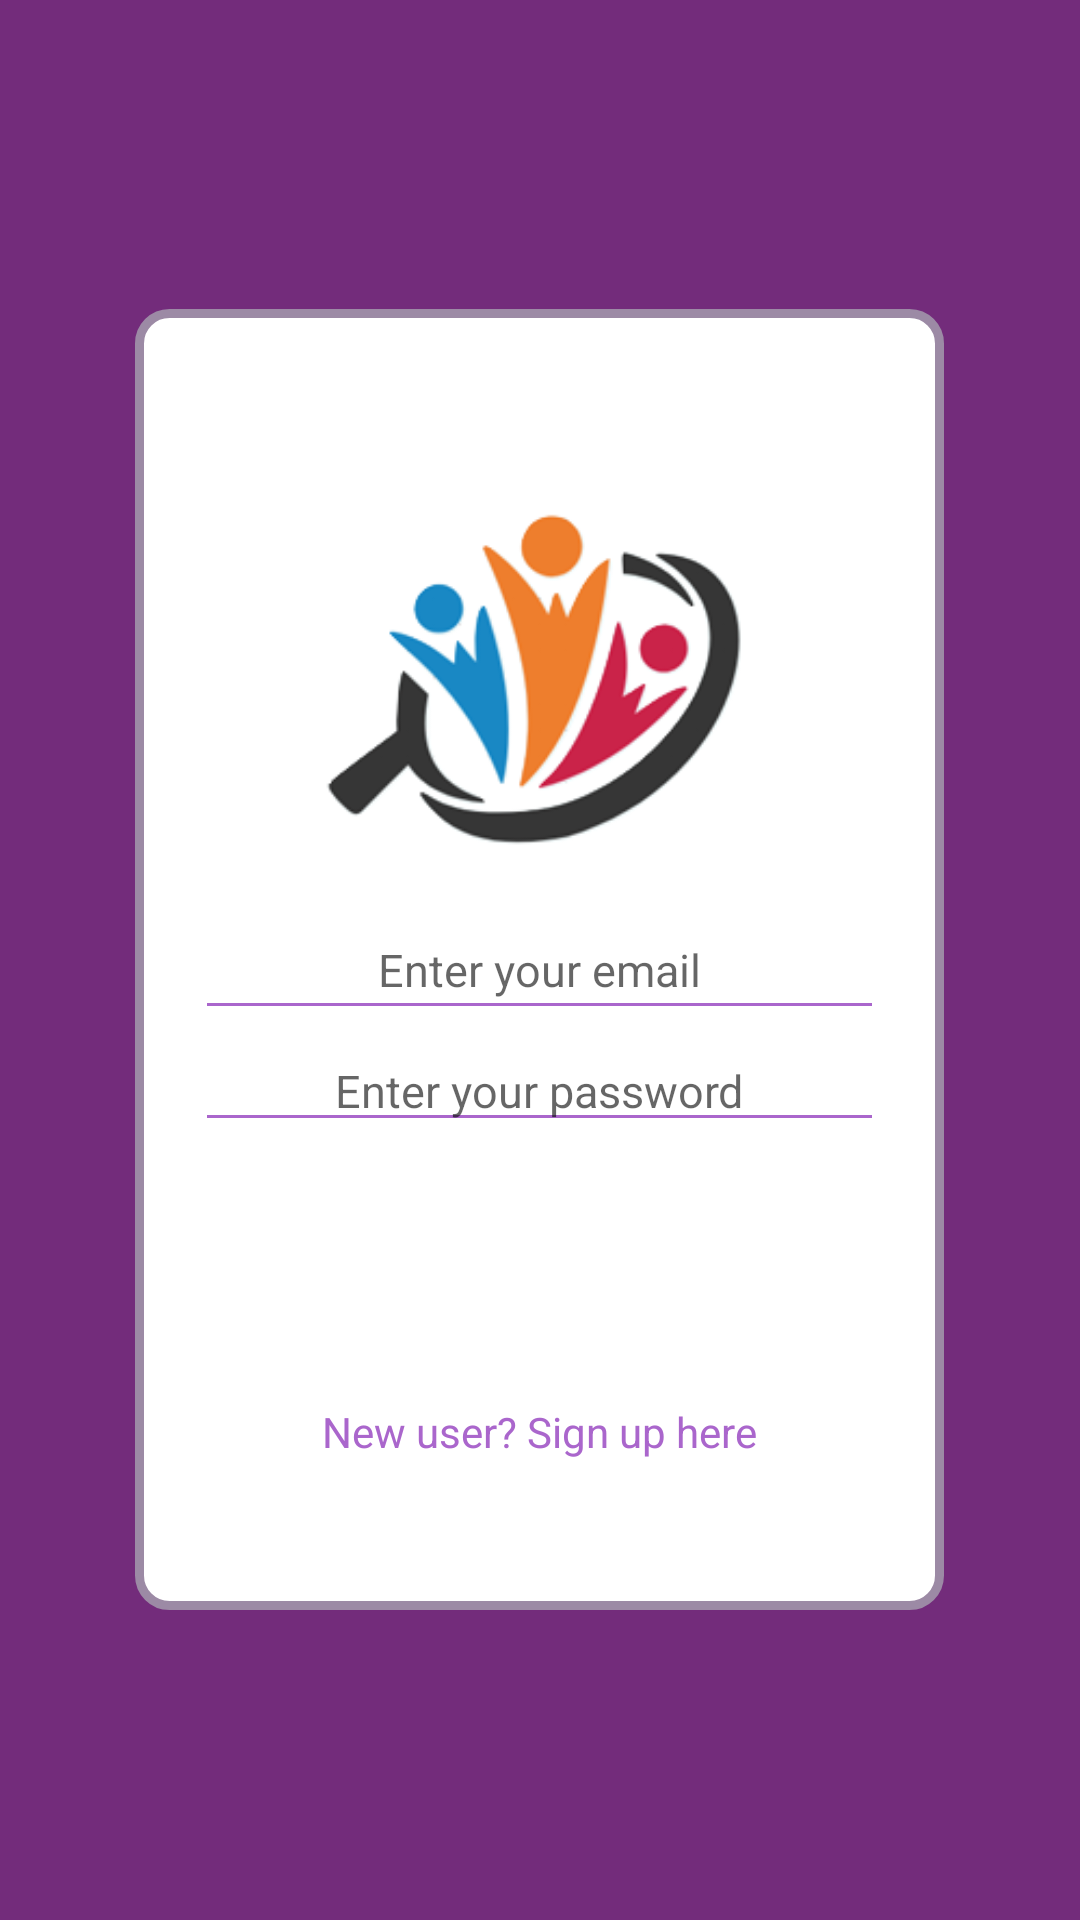

The Android layout XML behind this screen, and the referenced resources:
<!-- AndroidManifest.xml: application theme AppTheme -->
<!-- res/layout/activity_login.xml -->
<?xml version="1.0" encoding="utf-8"?>
<RelativeLayout
    xmlns:android="http://schemas.android.com/apk/res/android"
    xmlns:app="http://schemas.android.com/apk/res-auto"
    xmlns:tools="http://schemas.android.com/tools"
    android:layout_width="match_parent"
    android:layout_height="match_parent"
    tools:context=".LoginActivity"
    android:background="@color/colorPrimary">

    <RelativeLayout
        android:layout_width="wrap_content"
        android:layout_height="wrap_content"
        android:paddingLeft="10dp"
        android:paddingRight="10dp"
        android:paddingTop="50dp"
        android:paddingBottom="50dp"
        android:layout_centerInParent="true"
        android:background="@drawable/layout_bg">

    <ImageView
        android:id="@+id/logo"
        android:layout_width="150dp"
        android:layout_height="150dp"
        android:layout_centerHorizontal="true"
        app:srcCompat="@drawable/logo" />

    <EditText
        android:id="@+id/email"
        android:layout_width="wrap_content"
        android:layout_height="wrap_content"
        android:layout_below="@id/logo"
        android:layout_centerHorizontal="true"
        android:layout_marginLeft="20dp"
        android:ems="13"
        android:textSize="15dp"
        android:gravity="center"
        android:hint="Enter your email"
        android:inputType="textEmailAddress"
        android:textCursorDrawable="@drawable/cursor"
        android:padding="10dp"
        android:backgroundTint="@android:color/holo_purple" />


    <EditText
        android:id="@+id/password"
        android:layout_width="wrap_content"
        android:layout_height="wrap_content"
        android:layout_below="@id/email"
        android:layout_centerHorizontal="true"
        android:layout_marginLeft="20dp"
        android:ems="13"
        android:textSize="15dp"
        android:gravity="center"
        android:hint="Enter your password"
        android:textCursorDrawable="@drawable/cursor"
        android:inputType="textWebPassword"
        android:backgroundTint="@android:color/holo_purple" />


    <Button
        android:id="@+id/signin"
        android:layout_width="wrap_content"
        android:layout_height="wrap_content"
        android:layout_below="@id/password"
        android:layout_centerHorizontal="true"
        android:layout_marginTop="14dp"
        android:background="@drawable/shape"
        android:textColor="@color/colorWhite"
        android:text="Sign in" />


    <TextView
        android:id="@+id/signup"
        android:layout_width="wrap_content"
        android:layout_height="wrap_content"
        android:layout_below="@id/signin"
        android:layout_centerHorizontal="true"
        android:layout_marginTop="25dp"
        android:text="New user? Sign up here"
        android:textColor="@android:color/holo_purple"/>


        <ProgressBar
            android:id="@+id/progressBar"
            style="?android:attr/progressBarStyle"
            android:layout_width="wrap_content"
            android:layout_height="wrap_content"
            android:layout_above="@id/signup"
            android:layout_marginLeft="10dp"
            android:layout_toRightOf="@id/signin"
            android:indeterminateTint="@color/colorPrimary"
            android:visibility="invisible" />

    </RelativeLayout>


</RelativeLayout>
<!-- resources referenced by this layout -->
<resources>
  <color name="colorPrimary">#732C7B</color>
  <color name="colorWhite">#FFFFFF</color>
  <!-- drawable cursor (drawable) -->
  <?xml version="1.0" encoding="utf-8"?>
  <shape xmlns:android="http://schemas.android.com/apk/res/android">
      <size android:width="3dp" />
      <solid android:color="@android:color/holo_purple"  />
  </shape>
  <!-- drawable layout_bg (drawable) -->
  <?xml version="1.0" encoding="utf-8"?>
  <shape xmlns:android="http://schemas.android.com/apk/res/android">
      <solid android:color="#ffffff "/>
      <stroke android:width="3dp"
          android:color="@color/colorAccentLight" />
      <corners android:radius="10dp"/>
      <margin android:left="50dp" android:top="50dp" android:right="50dp" android:bottom="50dp" />
  </shape>
  <!-- drawable logo: png bitmap (drawable, 31220 bytes) -->
  <style name="AppTheme" parent="Theme.AppCompat.Light.NoActionBar">
          
          <item name="colorPrimary">@color/colorPrimary</item>
          <item name="colorPrimaryDark">@color/colorPrimaryDark</item>
          <item name="colorAccent">@color/colorAccent</item>
          <item name="android:windowDisablePreview">true</item>
      </style>
  <color name="colorAccentLight">#9C8AA5</color>
  <color name="colorPrimaryDark">#421C52</color>
  <color name="colorAccent">#e35f8f</color>
</resources>
